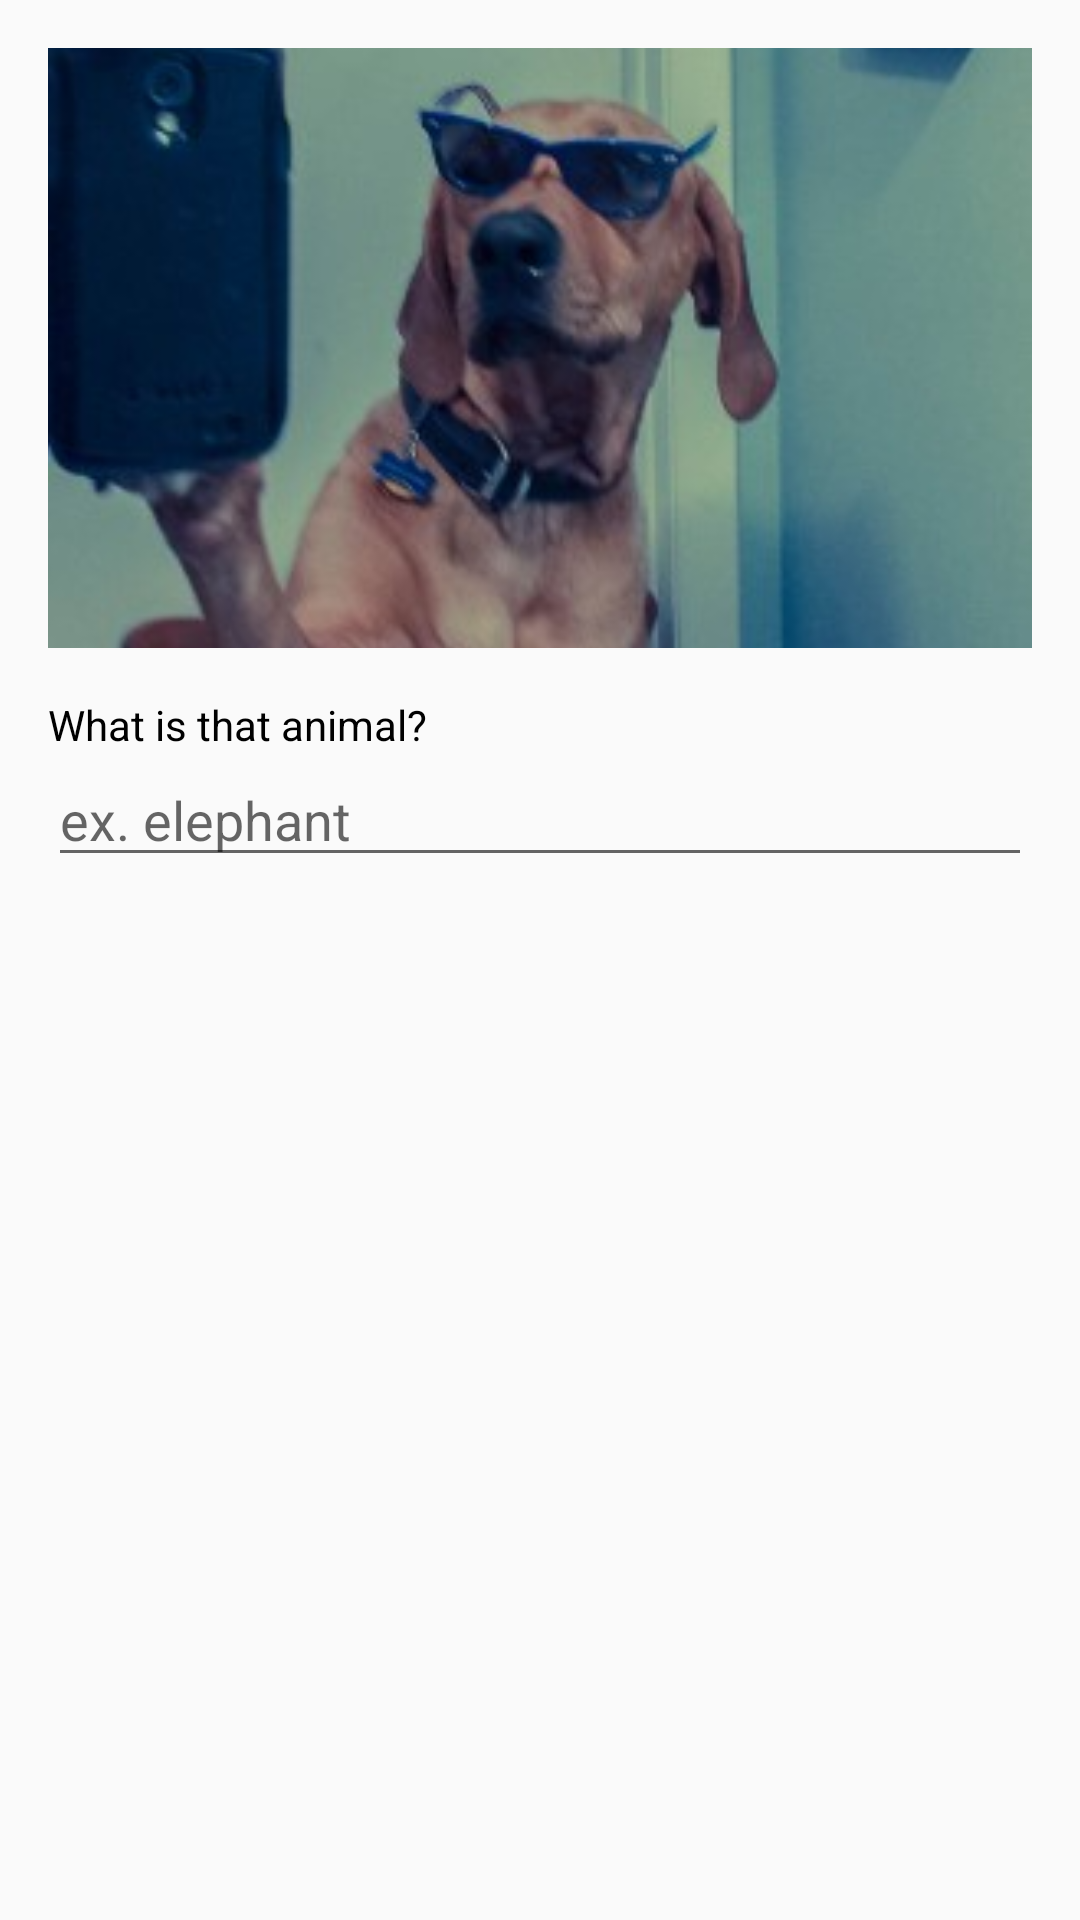

Layout XML and referenced resources for this Android screen:
<!-- AndroidManifest.xml: application theme AppTheme -->
<!-- res/layout/question_four.xml -->
<?xml version="1.0" encoding="utf-8"?>
<LinearLayout xmlns:android="http://schemas.android.com/apk/res/android"
    android:layout_width="match_parent"
    android:layout_height="wrap_content"
    android:layout_margin="8dp"
    android:background="@drawable/border"
    android:orientation="vertical"
    android:padding="16dp">

    <ImageView
        android:layout_width="match_parent"
        android:layout_height="200dp"
        android:contentDescription="@string/cat_image_description"
        android:scaleType="centerCrop"
        android:src="@drawable/dog" />

    <TextView
        android:layout_width="wrap_content"
        android:layout_height="wrap_content"
        android:layout_marginTop="16dp"
        android:text="@string/what_is_that_animal"
        android:textColor="@color/colorText" />

    <EditText
        android:id="@+id/editTextQuestionFourAnswerDog"
        android:layout_width="match_parent"
        android:layout_height="wrap_content"
        android:hint="@string/ex_elephant" />
</LinearLayout>
<!-- resources referenced by this layout -->
<resources>
  <color name="colorText">#000000</color>
  <!-- drawable dog: jpg bitmap (drawable, 12861 bytes) -->
  <string name="cat_image_description">Cat Image</string>
  <string name="ex_elephant">ex. elephant</string>
  <string name="what_is_that_animal">What is that animal?</string>
  <style name="AppTheme" parent="Theme.AppCompat.Light.DarkActionBar">
          
          <item name="colorPrimary">@color/colorPrimary</item>
          <item name="colorPrimaryDark">@color/colorPrimaryDark</item>
          <item name="colorAccent">@color/colorAccent</item>
      </style>
  <color name="colorPrimary">#00E676</color>
  <color name="colorPrimaryDark">#00E676</color>
  <color name="colorAccent">#00C853</color>
</resources>
